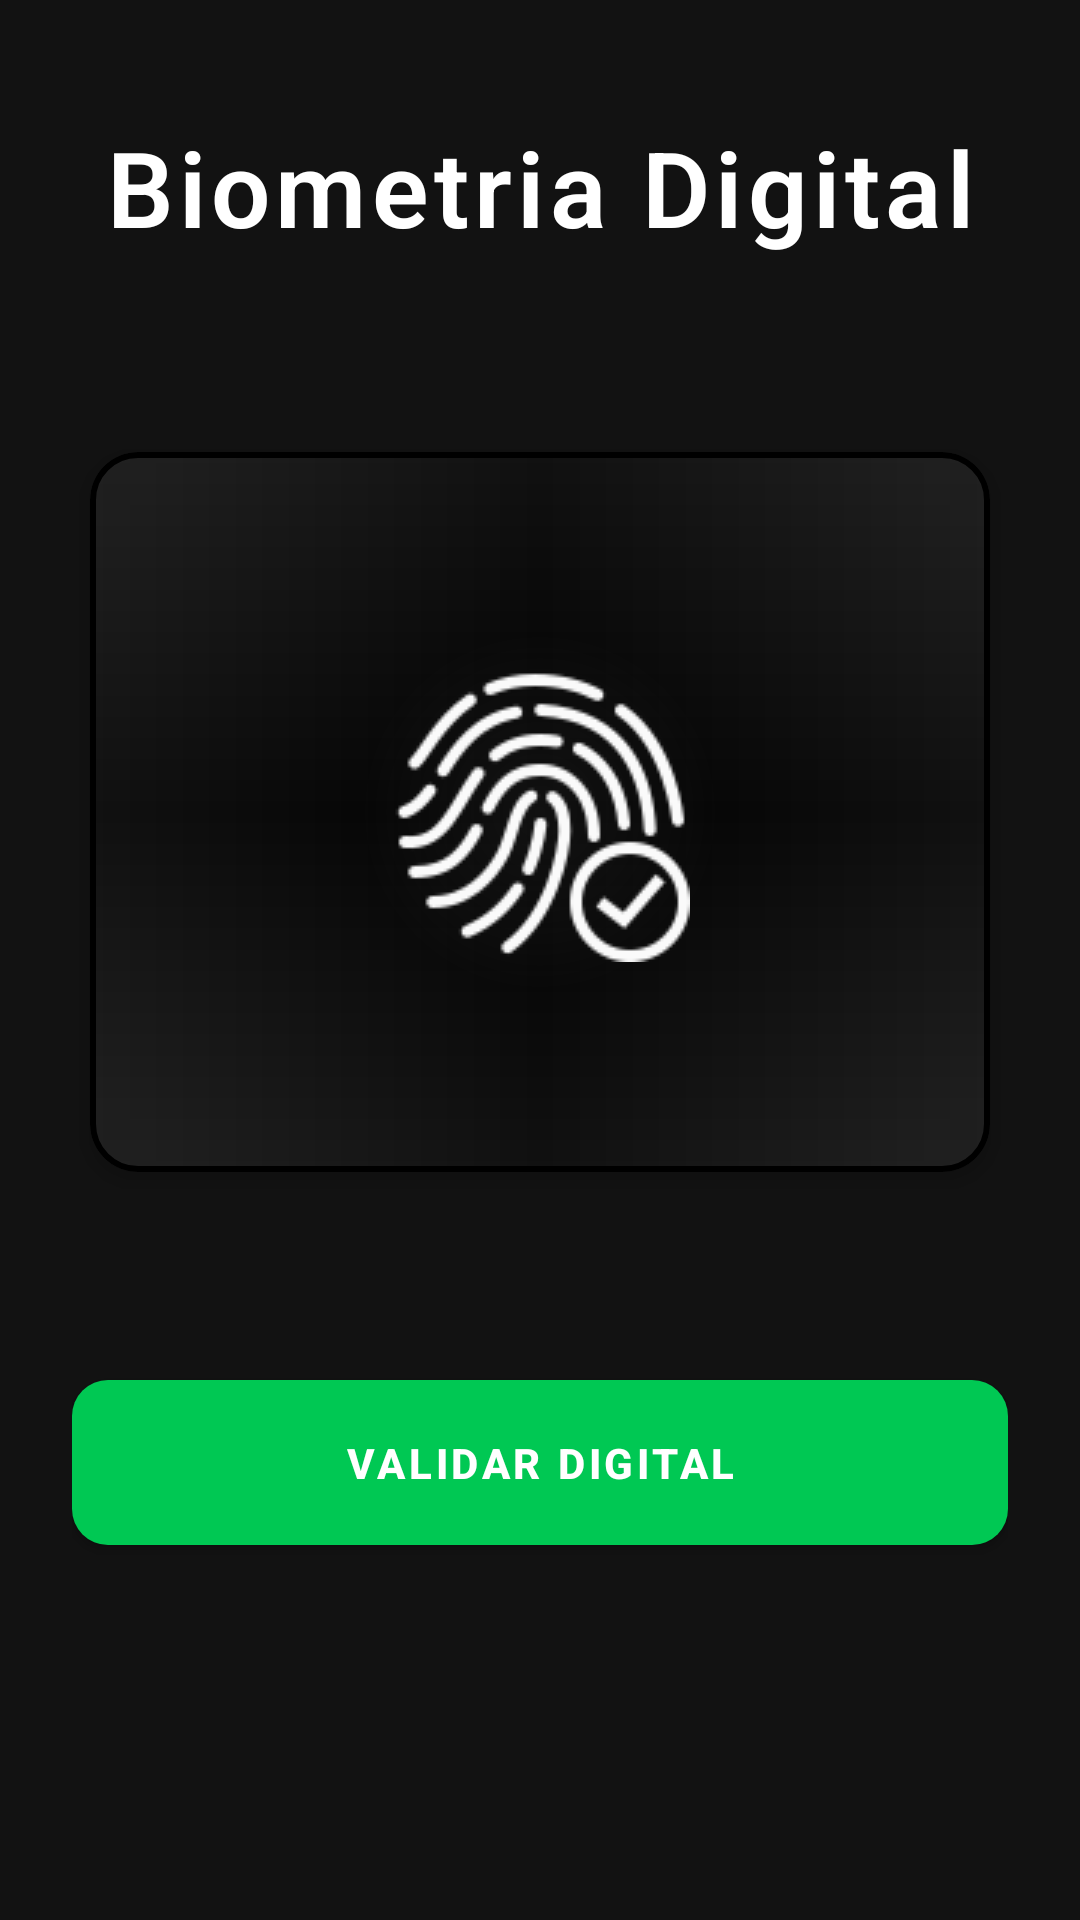

Write the Android layout XML for this screen, with the resource values it uses.
<!-- AndroidManifest.xml: activity theme AppTheme -->
<!-- res/layout/activity_biometria_digital.xml -->
<?xml version="1.0" encoding="utf-8"?>
<androidx.constraintlayout.widget.ConstraintLayout xmlns:android="http://schemas.android.com/apk/res/android"
    xmlns:app="http://schemas.android.com/apk/res-auto"
    android:layout_width="match_parent"
    android:layout_height="match_parent"
    android:background="#121212"
    android:padding="24dp">

    
    <TextView
        android:id="@+id/textTituloBiometria"
        android:layout_width="wrap_content"
        android:layout_height="wrap_content"
        android:text="Biometria Digital"
        android:textSize="35sp"
        android:textStyle="bold"
        android:textColor="#FFFFFF"
        android:fontFamily="sans-serif-light"
        android:letterSpacing="0.05"
        app:layout_constraintTop_toTopOf="parent"
        app:layout_constraintStart_toStartOf="parent"
        app:layout_constraintEnd_toEndOf="parent"
        android:layout_marginTop="15dp" />

    
    <com.google.android.material.card.MaterialCardView
        android:id="@+id/cardImagemBiometria"
        android:layout_width="wrap_content"
        android:layout_height="wrap_content"
        app:cardCornerRadius="16dp"
        app:strokeWidth="2dp"
        app:strokeColor="#000000"
        app:cardElevation="4dp"
        app:cardBackgroundColor="#000000"
        app:layout_constraintTop_toBottomOf="@id/textTituloBiometria"
        app:layout_constraintStart_toStartOf="parent"
        app:layout_constraintEnd_toEndOf="parent"
        android:layout_marginTop="65dp"
        android:layout_marginBottom="0dp">

        
        <FrameLayout
            android:layout_width="300dp"
            android:layout_height="240dp"
            android:background="@drawable/sombra_total_card"
            android:padding="8dp">

            <ImageView
                android:id="@+id/imgDigital"
                android:layout_width="match_parent"
                android:layout_height="match_parent"
                android:src="@drawable/digital"
                android:scaleType="centerInside"
                android:contentDescription="Imagem de digital simulada" />
        </FrameLayout>
    </com.google.android.material.card.MaterialCardView>

    
    <com.google.android.material.button.MaterialButton
        android:id="@+id/btnValidarBiometriaDigital"
        android:layout_width="0dp"
        android:layout_height="wrap_content"
        android:text="VALIDAR DIGITAL"
        style="@style/GreenButton"
        app:layout_constraintTop_toBottomOf="@id/cardImagemBiometria"
        app:layout_constraintBottom_toBottomOf="parent"
        app:layout_constraintStart_toStartOf="parent"
        app:layout_constraintEnd_toEndOf="parent"
        android:layout_marginTop="0dp"
        android:layout_marginBottom="32dp" />

    
    <TextView
        android:id="@+id/txtResultadoBiometriaDigital"
        android:layout_width="wrap_content"
        android:layout_height="wrap_content"
        android:text=""
        android:textColor="#E0E0E0"
        android:textSize="25sp"
        android:fontFamily="sans-serif-light"
        app:layout_constraintTop_toBottomOf="@+id/btnValidarBiometriaDigital"
        app:layout_constraintStart_toStartOf="parent"
        app:layout_constraintEnd_toEndOf="parent"
        android:layout_marginTop="8dp" />
</androidx.constraintlayout.widget.ConstraintLayout>
<!-- resources referenced by this layout -->
<resources>
  <!-- drawable digital: png bitmap (drawable, 4661 bytes) -->
  <!-- drawable sombra_total_card (drawable) -->
  <layer-list xmlns:android="http://schemas.android.com/apk/res/android">
      <item>
          <shape android:shape="rectangle">
              <solid android:color="#000000"/>
              <corners android:radius="16dp"/>
          </shape>
      </item>
      <item>
          <shape android:shape="rectangle">
              <gradient android:type="linear" android:angle="0" android:startColor="#11FFFFFF" android:centerColor="#00FFFFFF" android:endColor="#11FFFFFF"/>
              <corners android:radius="16dp"/>
          </shape>
      </item>
      <item>
          <shape android:shape="rectangle">
              <gradient android:type="linear" android:angle="90" android:startColor="#11FFFFFF" android:centerColor="#00FFFFFF" android:endColor="#11FFFFFF"/>
              <corners android:radius="16dp"/>
          </shape>
      </item>
      <item android:left="4dp" android:right="4dp" android:top="4dp" android:bottom="4dp">
          <shape android:shape="rectangle">
              <gradient android:type="radial" android:gradientRadius="180" android:centerX="0.5" android:centerY="0.5" android:startColor="#11FFFFFF" android:endColor="#00FFFFFF"/>
              <corners android:radius="16dp"/>
          </shape>
      </item>
  </layer-list>
  <style name="GreenButton" parent="Widget.MaterialComponents.Button">
          <item name="backgroundTint">#00C853</item>
          <item name="android:textColor">#FFFFFF</item>
          <item name="cornerRadius">12dp</item>
          <item name="android:padding">18dp</item>
          <item name="android:textStyle">bold</item>
          <item name="android:fontFamily">sans-serif-medium</item>
      </style>
  <style name="AppTheme" parent="Theme.MaterialComponents.DayNight.NoActionBar">
          <item name="colorPrimary">#008c3a</item>
          <item name="colorPrimaryVariant">#005c2a</item>
          <item name="colorOnPrimary">#FFFFFF</item>
          <item name="colorSecondary">#03DAC5</item>
          <item name="colorOnSecondary">#000000</item>
  
          <item name="android:windowBackground">#121212</item>
          <item name="android:colorBackground">#121212</item>
          <item name="android:textColor">#FFFFFF</item>
          <item name="android:statusBarColor">#000000</item>
          <item name="android:navigationBarColor">#000000</item>
  
          <item name="windowActionBar">false</item>
          <item name="windowNoTitle">true</item>
      </style>
</resources>
